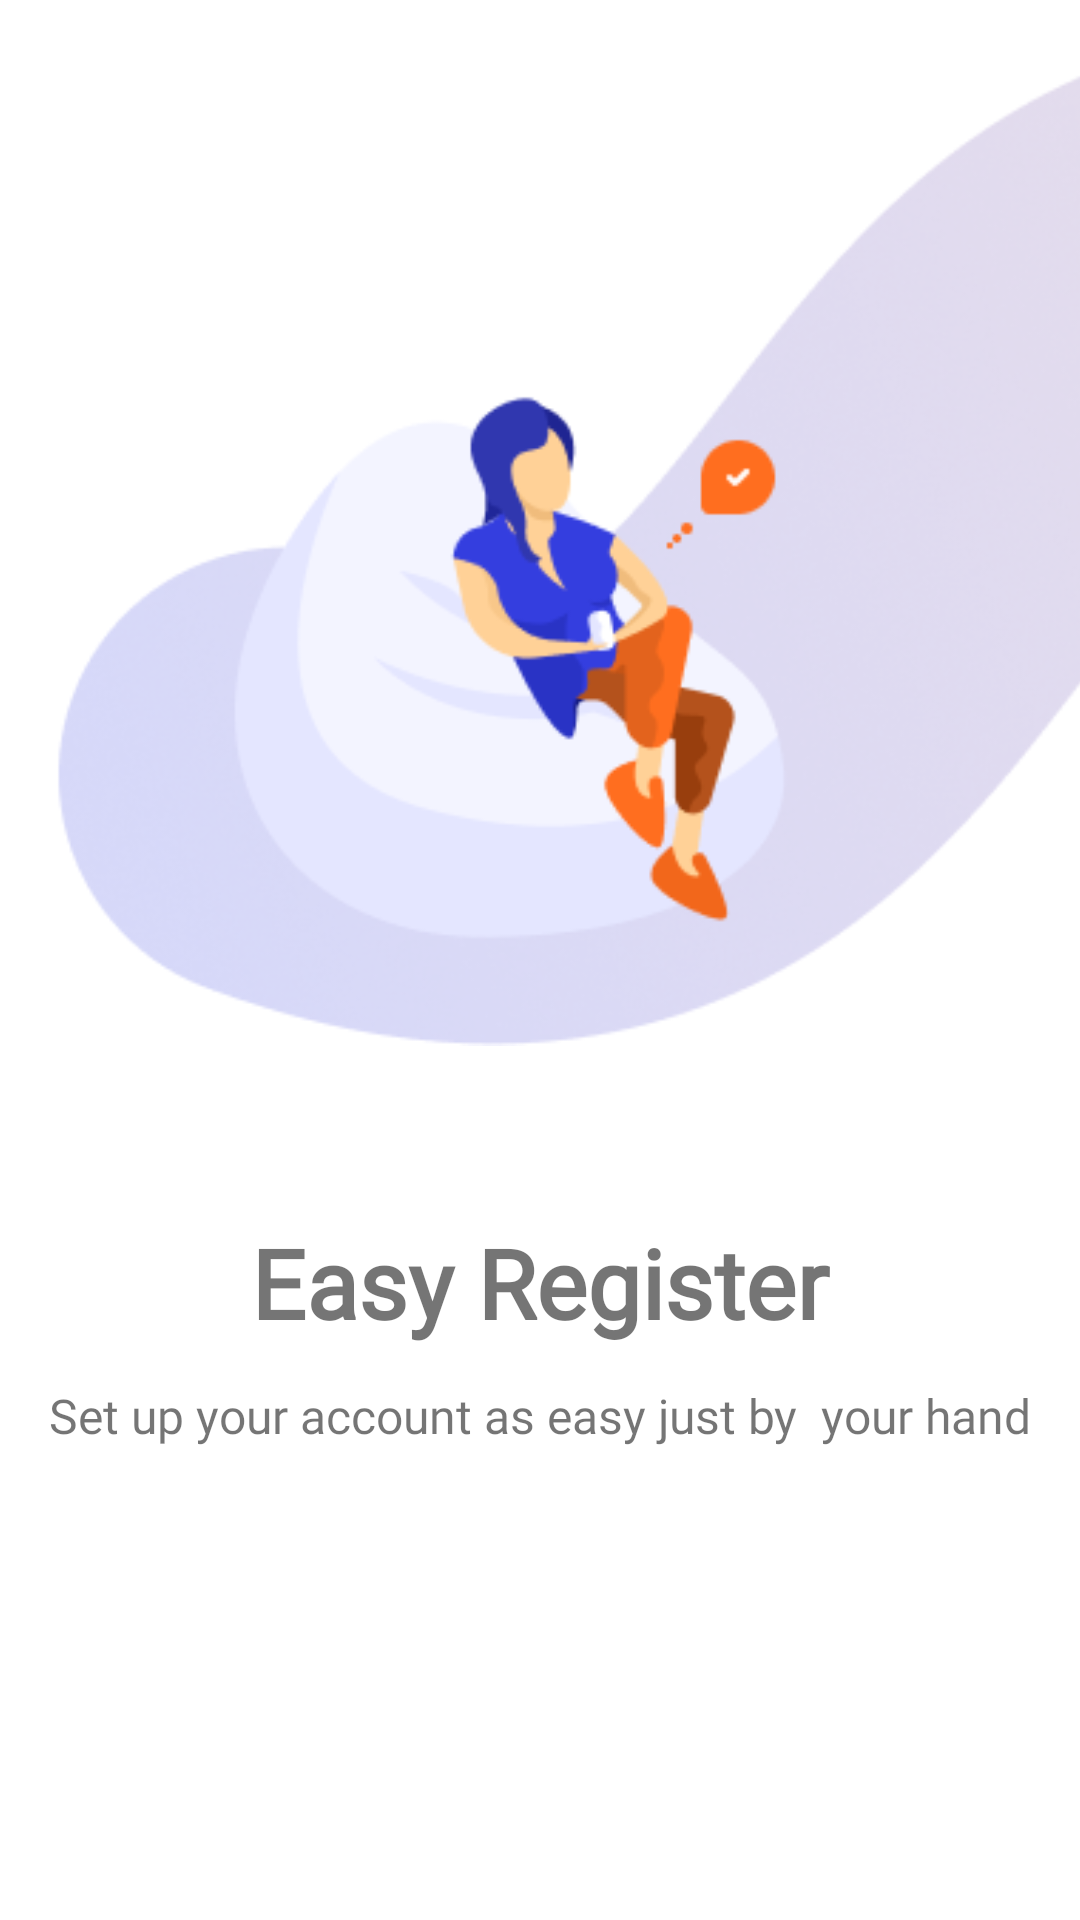

Android layout source for this screen:
<!-- AndroidManifest.xml: application theme Theme.Usahaq_Skripsi -->
<!-- res/layout/fragment_easy_register.xml -->
<?xml version="1.0" encoding="utf-8"?>
<androidx.constraintlayout.widget.ConstraintLayout xmlns:android="http://schemas.android.com/apk/res/android"
    xmlns:app="http://schemas.android.com/apk/res-auto"
    xmlns:tools="http://schemas.android.com/tools"
    android:layout_width="match_parent"
    android:layout_height="match_parent"
    tools:context="com.example.usahaq_skripsi.ui.intro.fragmentAppIntro.EasyRegister">

    
    <ImageView
        android:id="@+id/iv_easyregister"
        android:layout_width="wrap_content"
        android:layout_height="wrap_content"
        android:layout_marginStart="24dp"
        android:contentDescription="@string/easy_register_image"
        android:src="@drawable/easyregister"
        app:layout_constraintEnd_toEndOf="parent"
        app:layout_constraintStart_toStartOf="parent"
        app:layout_constraintTop_toTopOf="parent" />

    <TextView
        android:id="@+id/tv_easyregister"
        android:layout_width="match_parent"
        android:layout_height="wrap_content"
        android:layout_marginTop="48dp"
        android:fontFamily="@font/rubik_light"
        android:gravity="center"
        android:text="@string/easy_register"
        android:textSize="32sp"
        android:textStyle="bold"
        app:layout_constraintTop_toBottomOf="@id/iv_easyregister" />

    <TextView
        android:layout_width="wrap_content"
        android:layout_height="wrap_content"
        android:layout_marginLeft="64dp"
        android:layout_marginTop="12dp"
        android:layout_marginRight="64dp"
        android:fontFamily="@font/rubik_light"
        android:gravity="center"
        android:maxLines="2"
        android:text="@string/set_up_your_account_as_easy_just_by_your_hand"
        android:textSize="16sp"
        app:layout_constraintEnd_toEndOf="parent"
        app:layout_constraintStart_toStartOf="parent"
        app:layout_constraintTop_toBottomOf="@id/tv_easyregister" />

</androidx.constraintlayout.widget.ConstraintLayout>
<!-- resources referenced by this layout -->
<resources>
  <!-- drawable easyregister: png bitmap (drawable, 74233 bytes) -->
  <string name="easy_register">Easy Register</string>
  <string name="easy_register_image">easy register image</string>
  <string name="set_up_your_account_as_easy_just_by_your_hand">Set up your account as easy just by <br />
          your hand</string>
  <style name="Theme.Usahaq_Skripsi" parent="Theme.MaterialComponents.DayNight.NoActionBar">
          
          <item name="colorPrimary">@color/purple_500</item>
          <item name="colorPrimaryVariant">@color/purple_700</item>
          <item name="colorOnPrimary">@color/white</item>
          
          <item name="colorSecondary">@color/teal_200</item>
          <item name="colorSecondaryVariant">@color/teal_700</item>
          <item name="colorOnSecondary">@color/black</item>
          
          <item name="android:statusBarColor" tools:targetApi="l">?attr/colorPrimaryVariant</item>
          
      </style>
  <color name="purple_500">#FF6200EE</color>
  <color name="purple_700">#FF3700B3</color>
  <color name="white">#FFFFFFFF</color>
  <color name="teal_200">#FF03DAC5</color>
  <color name="teal_700">#FF018786</color>
  <color name="black">#FF000000</color>
</resources>
